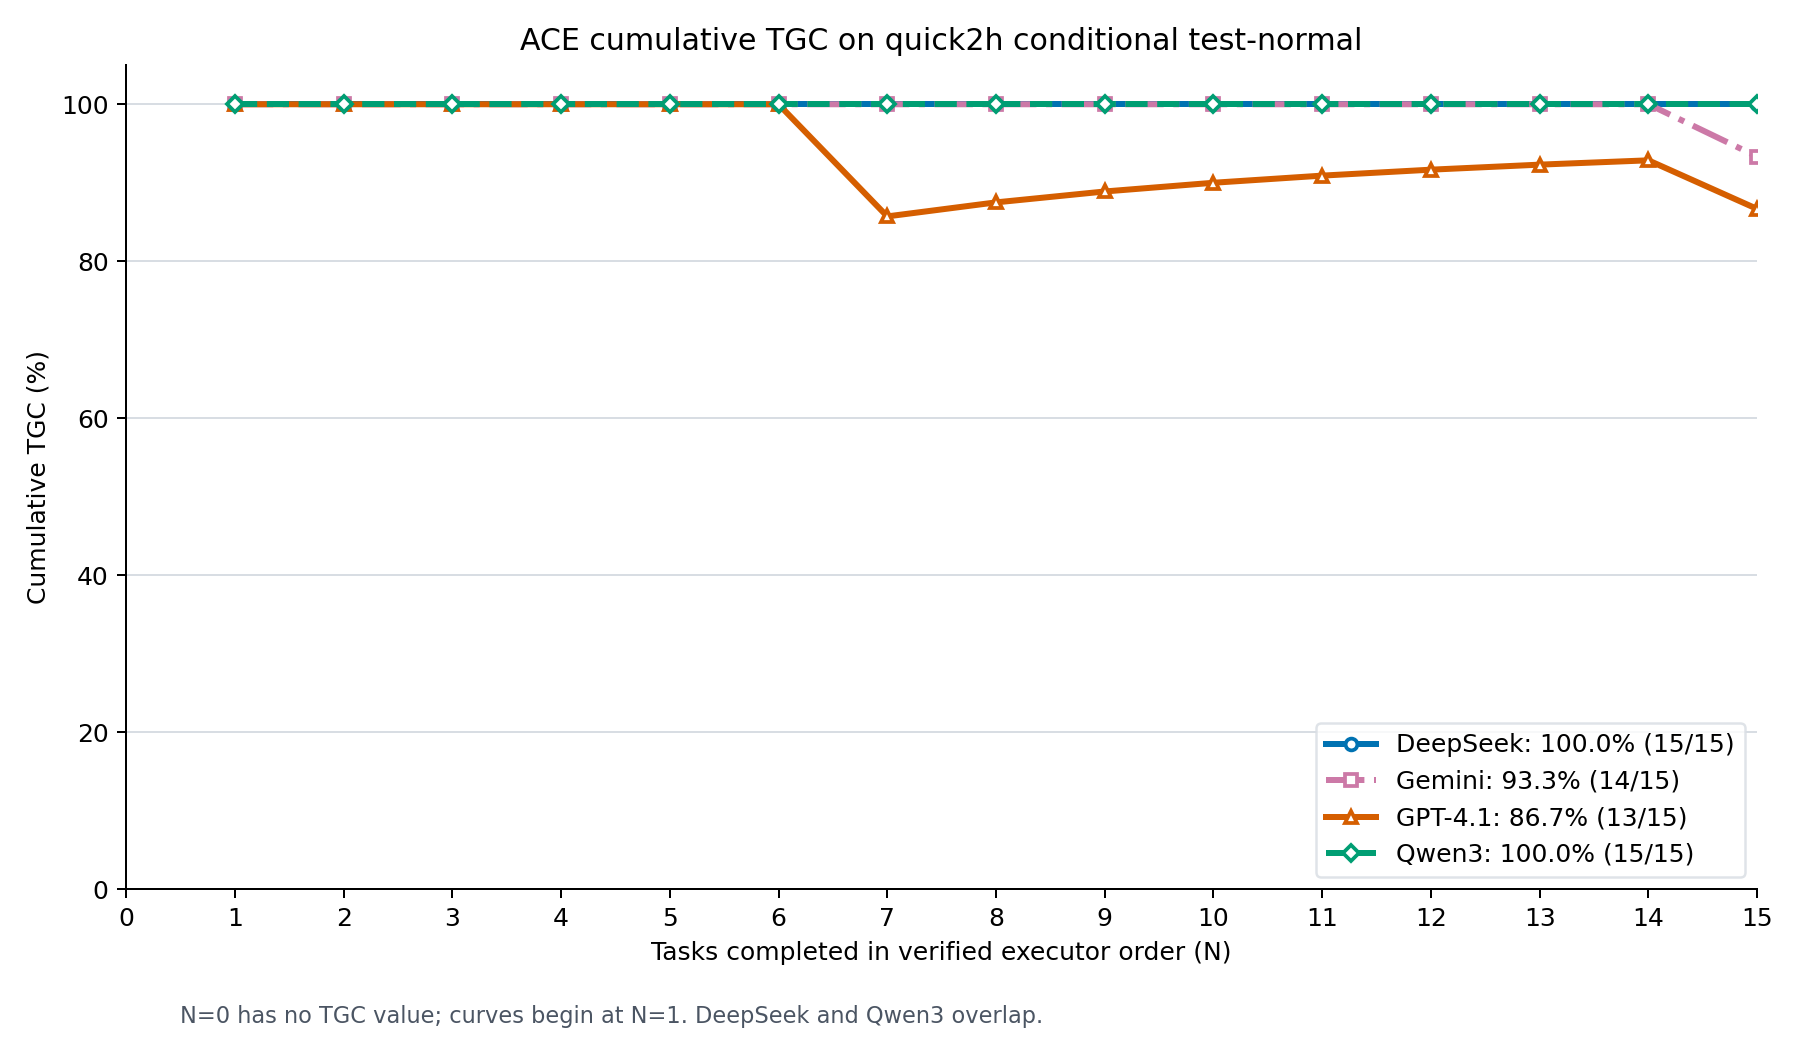

Source data for this figure (header and first rows):
n, task_id, scenario_id, deepseek_success, deepseek_cumulative_tgc_percent, gemini_success, gemini_cumulative_tgc_percent, gpt_4_1_success, gpt_4_1_cumulative_tgc_percent, qwen3_success, qwen3_cumulative_tgc_percent
1, fd1f8fa_1, fd1f8fa, 1, 100, 1, 100, 1, 100, 1, 100
2, fd1f8fa_2, fd1f8fa, 1, 100, 1, 100, 1, 100, 1, 100
3, fd1f8fa_3, fd1f8fa, 1, 100, 1, 100, 1, 100, 1, 100
4, ccf4b82_1, ccf4b82, 1, 100, 1, 100, 1, 100, 1, 100
5, ccf4b82_2, ccf4b82, 1, 100, 1, 100, 1, 100, 1, 100
6, ccf4b82_3, ccf4b82, 1, 100, 1, 100, 1, 100, 1, 100
7, 3b8fb7a_1, 3b8fb7a, 1, 100, 1, 100, 0, 85.71, 1, 100
8, 3b8fb7a_2, 3b8fb7a, 1, 100, 1, 100, 1, 87.5, 1, 100
9, 3b8fb7a_3, 3b8fb7a, 1, 100, 1, 100, 1, 88.89, 1, 100
10, f323bae_1, f323bae, 1, 100, 1, 100, 1, 90, 1, 100
11, f323bae_2, f323bae, 1, 100, 1, 100, 1, 90.91, 1, 100
12, f323bae_3, f323bae, 1, 100, 1, 100, 1, 91.67, 1, 100
13, 3aa1a22_1, 3aa1a22, 1, 100, 1, 100, 1, 92.31, 1, 100
14, 3aa1a22_2, 3aa1a22, 1, 100, 1, 100, 1, 92.86, 1, 100
15, 3aa1a22_3, 3aa1a22, 1, 100, 0, 93.33, 0, 86.67, 1, 100
